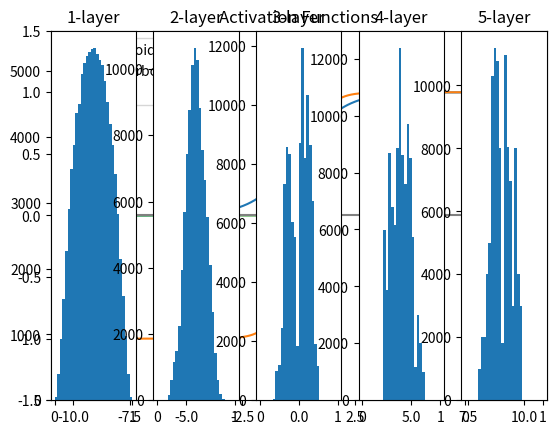

Generate this figure with matplotlib:
"""
6.2 가중치 초깃값 in Y = X @ W + b
신경망의 파라미터인 가중치 행렬(W)을 처음에 어떻게 초기화하느냐에 따라 신경망의 학습 성능이 달라질 수 있믐
Weight의 초깃값을 모두 0 (또는 모두 균일한 값)으로 하면 학습이 이루어지지 않음
그래서 Weight의 초깃값은 보통 정규분포를 따르는 난수를 랜덤하게 추출해서 생성
But 정규분포의 표준편차에 따라 학습의 성능이 달라짐
"""
import matplotlib.pyplot as plt
import numpy as np


def sigmoid(x):
    return 1 / (1 + np.exp(-x))


def tanh(x):
    return np.tanh(x)


def relu(x):
    return np.maximum(x, 0)


if __name__ == '__main__':
    # 은닉층에서 자주 사용하는 3가지 활성화 함수 그래프
    x = np.linspace(-10, 10, 1000)
    y_sig = sigmoid(x)
    y_tanh = tanh(x)
    y_relu = relu(x)
    plt.plot(x, y_sig, label='Sigmoid')
    plt.plot(x, y_tanh, label='Hyperbolic Tangent')
    plt.plot(x, y_relu, label='ReLU')
    plt.legend()
    plt.title('Activation Functions')
    plt.ylim((-1.5, 1.5))
    plt.axvline(color='0.5')
    plt.axhline(color='0.5')
    plt.show()

    # 가상의 신경망에서 사용할 테스트 데이터
    np.random.seed(108)
    x = np.random.randn(1000, 100)  # 정규화가 된 테스트데이터

    node_num = 100  # 은닉층의 노드(뉴런) 개수
    hidden_layer_size = 5  # 은닉층의 개수
    activations = dict()  # 데이터가 은닉층을 지날 때 출력되는 값을 저장

    for i in range(hidden_layer_size):
        # 은닉층에서 사용하는 가중치 행렬
        w = np.random.randn(node_num, node_num) / np.sqrt(node_num)
        # a = x dot w
        x = x.dot(w)
        x = sigmoid(x)
        activations[i] = x

    for i, a in activations.items():
        plt.subplot(1, len(activations), i+1)
        plt.title(str(i+1) + "-layer")
        plt.hist(a.flatten(), 30, range=(0,1))
    plt.show()
